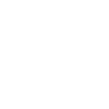
t = 0.00 s
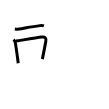
t = 3.00 s
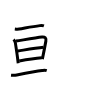
t = 6.00 s
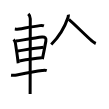
t = 9.00 s
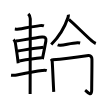
t = 12.00 s
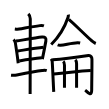
t = 15.00 s

The animated SVG that drew these frames (rendered in a browser with its animation timeline set to each time). Animation: 15 SMIL elements (animate=15); one cycle of 15.00 s.

<svg width="109px" height="109px" viewBox="0 0 px 109px" xmlns="http://www.w3.org/2000/svg" xmlns:xlink="http://www.w3.org/1999/xlink" xml:space="preserve" version="1.1"  baseProfile="full">
<path d="M14.83,29.05c1.55,0.2,2.64,0.32,4.33,0.04c5.52-0.92,13.34-2.57,20.72-3.47c1.3-0.16,2.79-0.23,4.05,0.22" style="fill:none;stroke:black;stroke-width:3;opacity:0">
  <animate attributeType="CSS" attributeName="opacity" from="0" to="1" begin="0s" dur="1s" repeatCount="0" fill="freeze" />
</path>
<path d="M13.56,39.52c1,0.94,1.62,2.2,1.84,3.62c0.62,3.98,1.61,10.39,2.39,16.6c0.15,1.18,0.29,2.36,0.42,3.52" style="fill:none;stroke:black;stroke-width:3;opacity:0">
  <animate attributeType="CSS" attributeName="opacity" from="0" to="1" begin="1s" dur="1s" repeatCount="0" fill="freeze" />
</path>
<path d="M16.1,41.1c7.49-1.21,20.02-3.52,25.9-4.09c3.05-0.3,4.42,1,3.85,4.12c-0.84,4.64-1.76,9.57-2.94,15.23c-0.19,0.89-0.38,1.81-0.58,2.74" style="fill:none;stroke:black;stroke-width:3;opacity:0">
  <animate attributeType="CSS" attributeName="opacity" from="0" to="1" begin="2s" dur="1s" repeatCount="0" fill="freeze" />
</path>
<path d="M17.77,51.03c8.85-1.41,17.85-3.03,25.75-3.76" style="fill:none;stroke:black;stroke-width:3;opacity:0">
  <animate attributeType="CSS" attributeName="opacity" from="0" to="1" begin="3s" dur="1s" repeatCount="0" fill="freeze" />
</path>
<path d="M19.25,60.96c7.38-1.33,13.88-2.46,22.58-3.22" style="fill:none;stroke:black;stroke-width:3;opacity:0">
  <animate attributeType="CSS" attributeName="opacity" from="0" to="1" begin="4s" dur="1s" repeatCount="0" fill="freeze" />
</path>
<path d="M11.03,75.21c1.6,0.16,3.8,0.22,5.75-0.17c7.7-1.54,18.87-3.76,25.37-4.51c1.5-0.17,3.11-0.44,4.58,0.05" style="fill:none;stroke:black;stroke-width:3;opacity:0">
  <animate attributeType="CSS" attributeName="opacity" from="0" to="1" begin="5s" dur="1s" repeatCount="0" fill="freeze" />
</path>
<path d="M28.3,13.88c1.28,1.28,1.98,3.12,1.98,4.9c0,2.24-0.11,50.35-0.14,68.85c0,2.93-0.01,5.11-0.01,6.26" style="fill:none;stroke:black;stroke-width:3;opacity:0">
  <animate attributeType="CSS" attributeName="opacity" from="0" to="1" begin="6s" dur="1s" repeatCount="0" fill="freeze" />
</path>
<path d="M68.34,14.65c0.16,0.85-0.03,1.82-0.35,2.78c-2.25,6.69-7.37,17.69-16.76,27.01" style="fill:none;stroke:black;stroke-width:3;opacity:0">
  <animate attributeType="CSS" attributeName="opacity" from="0" to="1" begin="7s" dur="1s" repeatCount="0" fill="freeze" />
</path>
<path d="M68.87,19.35c4.53,3.77,19.05,18.26,22.88,21.39c1.3,1.06,2.65,2.17,4.02,2.76" style="fill:none;stroke:black;stroke-width:3;opacity:0">
  <animate attributeType="CSS" attributeName="opacity" from="0" to="1" begin="8s" dur="1s" repeatCount="0" fill="freeze" />
</path>
<path d="M57.66,44.91c0.76,0.31,2.16,0.39,2.92,0.31c4.86-0.54,11.46-2.21,16.91-2.5c1.27-0.07,2.04,0.15,2.67,0.3" style="fill:none;stroke:black;stroke-width:3;opacity:0">
  <animate attributeType="CSS" attributeName="opacity" from="0" to="1" begin="9s" dur="1s" repeatCount="0" fill="freeze" />
</path>
<path d="M51.07,58.84c0.47,0.59,1.05,1.53,1.13,2.61c0.35,4.73,0.92,17.72,1.3,25.8c0.09,1.84,0.16,3.42,0.23,4.6" style="fill:none;stroke:black;stroke-width:3;opacity:0">
  <animate attributeType="CSS" attributeName="opacity" from="0" to="1" begin="10s" dur="1s" repeatCount="0" fill="freeze" />
</path>
<path d="M52.69,59.78c5.95-0.47,34.63-4.17,35.8-4.34c2.5-0.36,3.42,2.49,3.44,3.67c0.14,6.33-0.23,23.89-0.23,30.56c0,8.21-4.66,1.96-6.54,0.42" style="fill:none;stroke:black;stroke-width:3;opacity:0">
  <animate attributeType="CSS" attributeName="opacity" from="0" to="1" begin="11s" dur="1s" repeatCount="0" fill="freeze" />
</path>
<path d="M53.9,74.11c7.6-0.99,31.97-3.36,36.9-3.66" style="fill:none;stroke:black;stroke-width:3;opacity:0">
  <animate attributeType="CSS" attributeName="opacity" from="0" to="1" begin="12s" dur="1s" repeatCount="0" fill="freeze" />
</path>
<path d="M63.24,61.37c0.88,0.88,1.24,2.26,1.24,3.83c0,8.32-0.01,14.09-0.01,18.18c0,1.73,0,3.16,0,4.35" style="fill:none;stroke:black;stroke-width:3;opacity:0">
  <animate attributeType="CSS" attributeName="opacity" from="0" to="1" begin="13s" dur="1s" repeatCount="0" fill="freeze" />
</path>
<path d="M75.35,59.68c0.7,0.74,1.24,2.2,1.24,4.08c0,8.26-0.01,14.81-0.01,19.37c0,1.93,0,3.5,0,4.69" style="fill:none;stroke:black;stroke-width:3;opacity:0">
  <animate attributeType="CSS" attributeName="opacity" from="0" to="1" begin="14s" dur="1s" repeatCount="0" fill="freeze" />
</path>
</svg>
